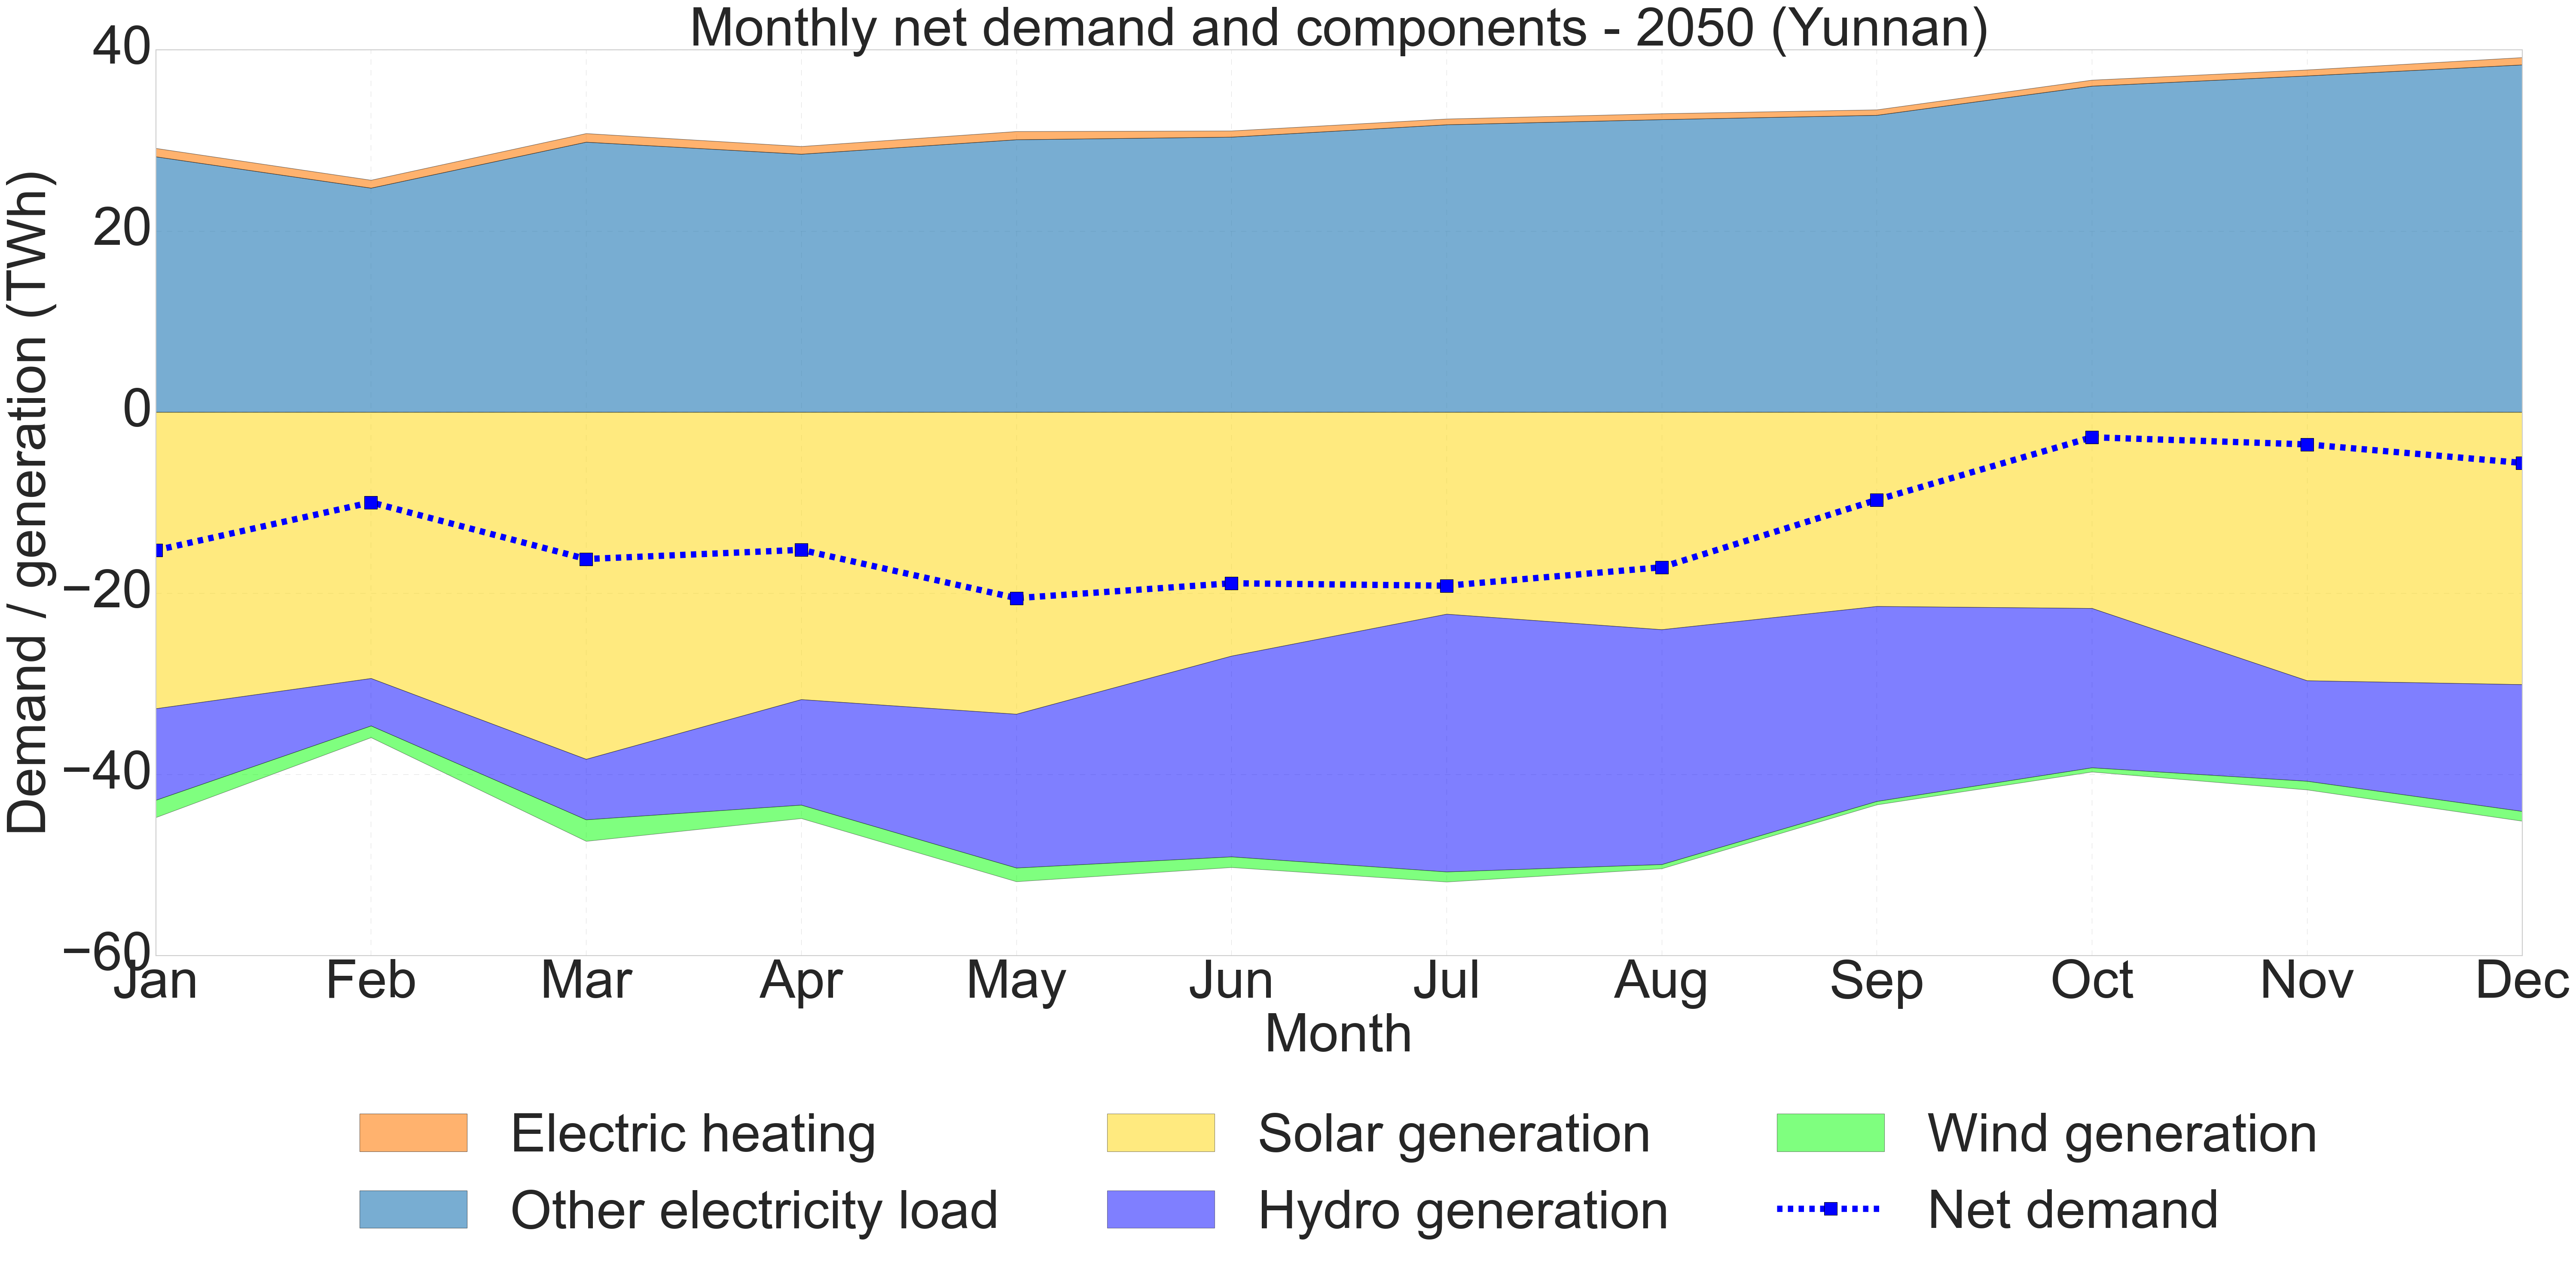

The table this chart was drawn from, first rows:
, Other Electricity Load, Electric Heating, Methanation Electricity, Battery Loss, PHS Loss, Wind Generation, Solar Generation, Hydro Generation, Net Load
1, 28.2, 0.9297, 0.0, 0.3529, 0.0, 1.91, 32.72, 10.11, -15.26
2, 24.74, 0.8747, 0.0, 0.3345, 0.0, 1.293, 29.39, 5.239, -9.966
3, 29.82, 0.9509, 0.0, 0.3732, 0.0, 2.374, 38.31, 6.681, -16.22
4, 28.49, 0.8538, 0.0, 0.2973, 0.0, 1.482, 31.72, 11.65, -15.21
5, 30.09, 0.9078, 0.0, 0.2895, 0.0, 1.511, 33.33, 16.98, -20.54
6, 30.38, 0.6808, 0.0, 0.2984, 0.0, 1.174, 26.92, 22.16, -18.9
7, 31.74, 0.6365, 0.0, 0.3118, 0.0, 1.112, 22.29, 28.45, -19.17
8, 32.31, 0.6507, 0.0, 0.2989, 0.0, 0.4597, 24, 25.93, -17.13
9, 32.78, 0.6042, 0.0, 0.254, 0.0, 0.3764, 21.43, 21.53, -9.695
10, 36, 0.6622, 0.0, 0.2625, 0.0, 0.4623, 21.65, 17.59, -2.781
11, 37.13, 0.6604, 0.0, 0.3294, 0.0, 0.9547, 29.64, 11.1, -3.565
12, 38.35, 0.8081, 0.0, 0.3709, 0.0, 1.077, 30.06, 14, -5.613
